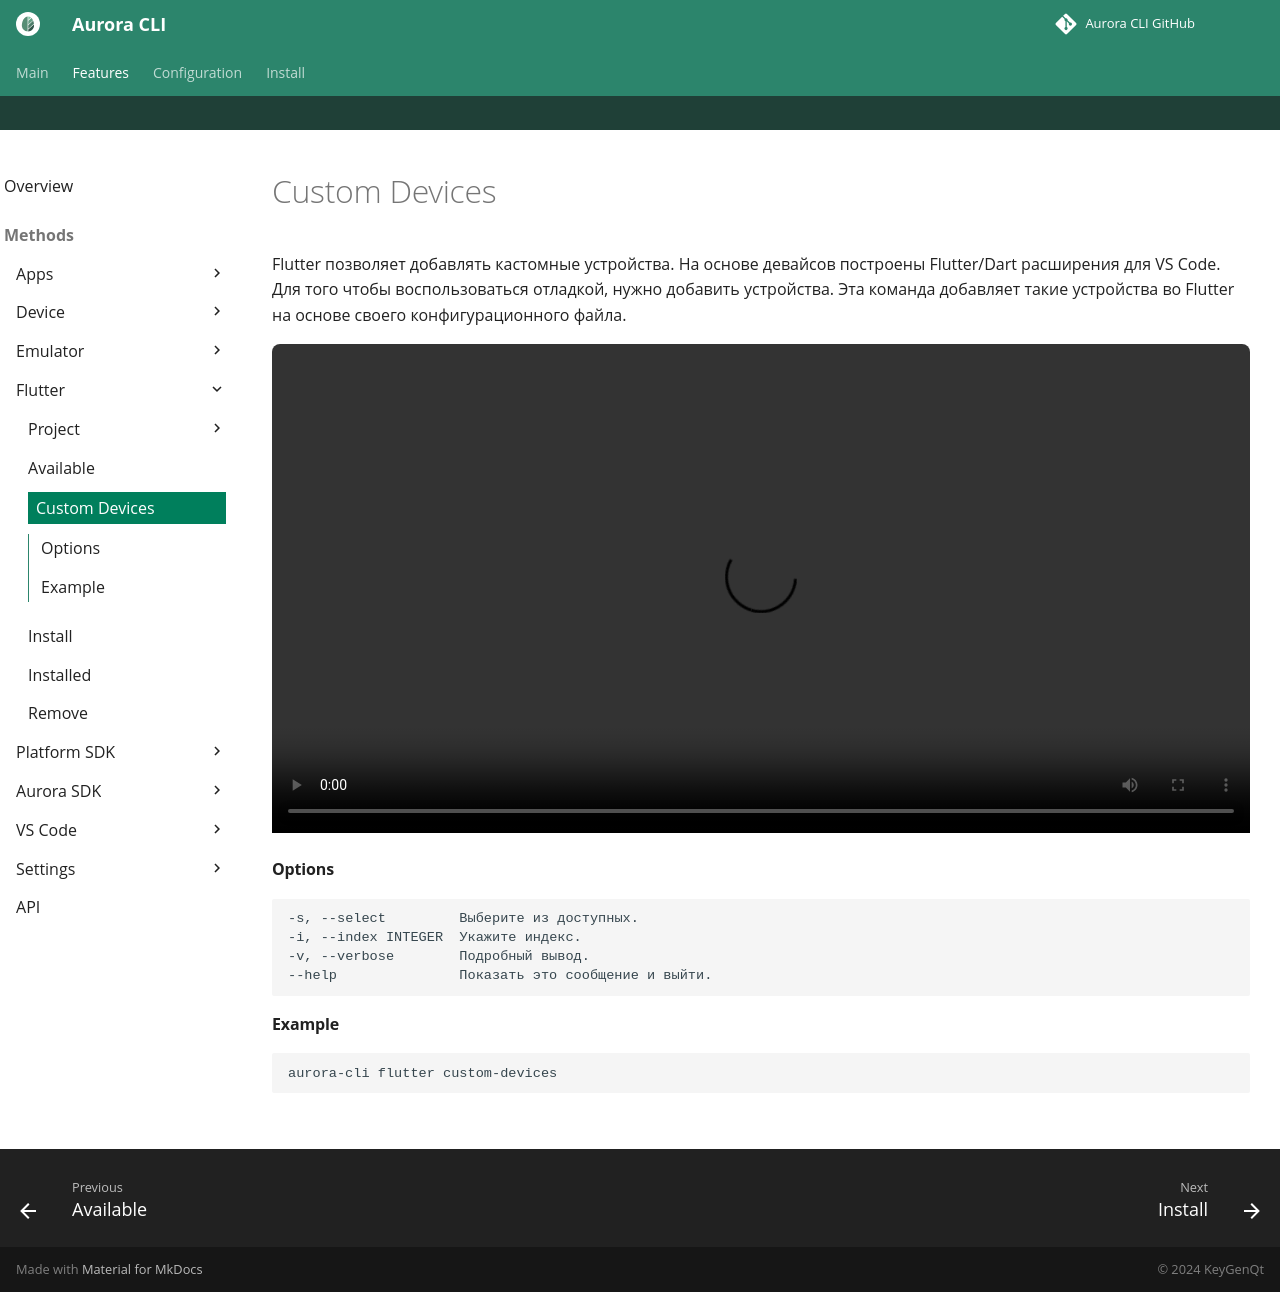

repository: keygenqt/aurora-cli · page: cli/flutter/custom-device/index.html · generator: mkdocs

Flutter позволяет добавлять кастомные устройства.
На основе девайсов построены Flutter/Dart расширения для VS Code.
Для того чтобы воспользоваться отладкой, нужно добавить устройства.
Эта команда добавляет такие устройства во Flutter на основе своего конфигурационного файла.

<video width="100%" controls>
  <source src="../../../videos/flutter_custom_devices.mp4" type="video/mp4">
</video>

#### Options

```shell
-s, --select         Выберите из доступных.
-i, --index INTEGER  Укажите индекс.
-v, --verbose        Подробный вывод.
--help               Показать это сообщение и выйти.
```

#### Example

```shell
aurora-cli flutter custom-devices
```
